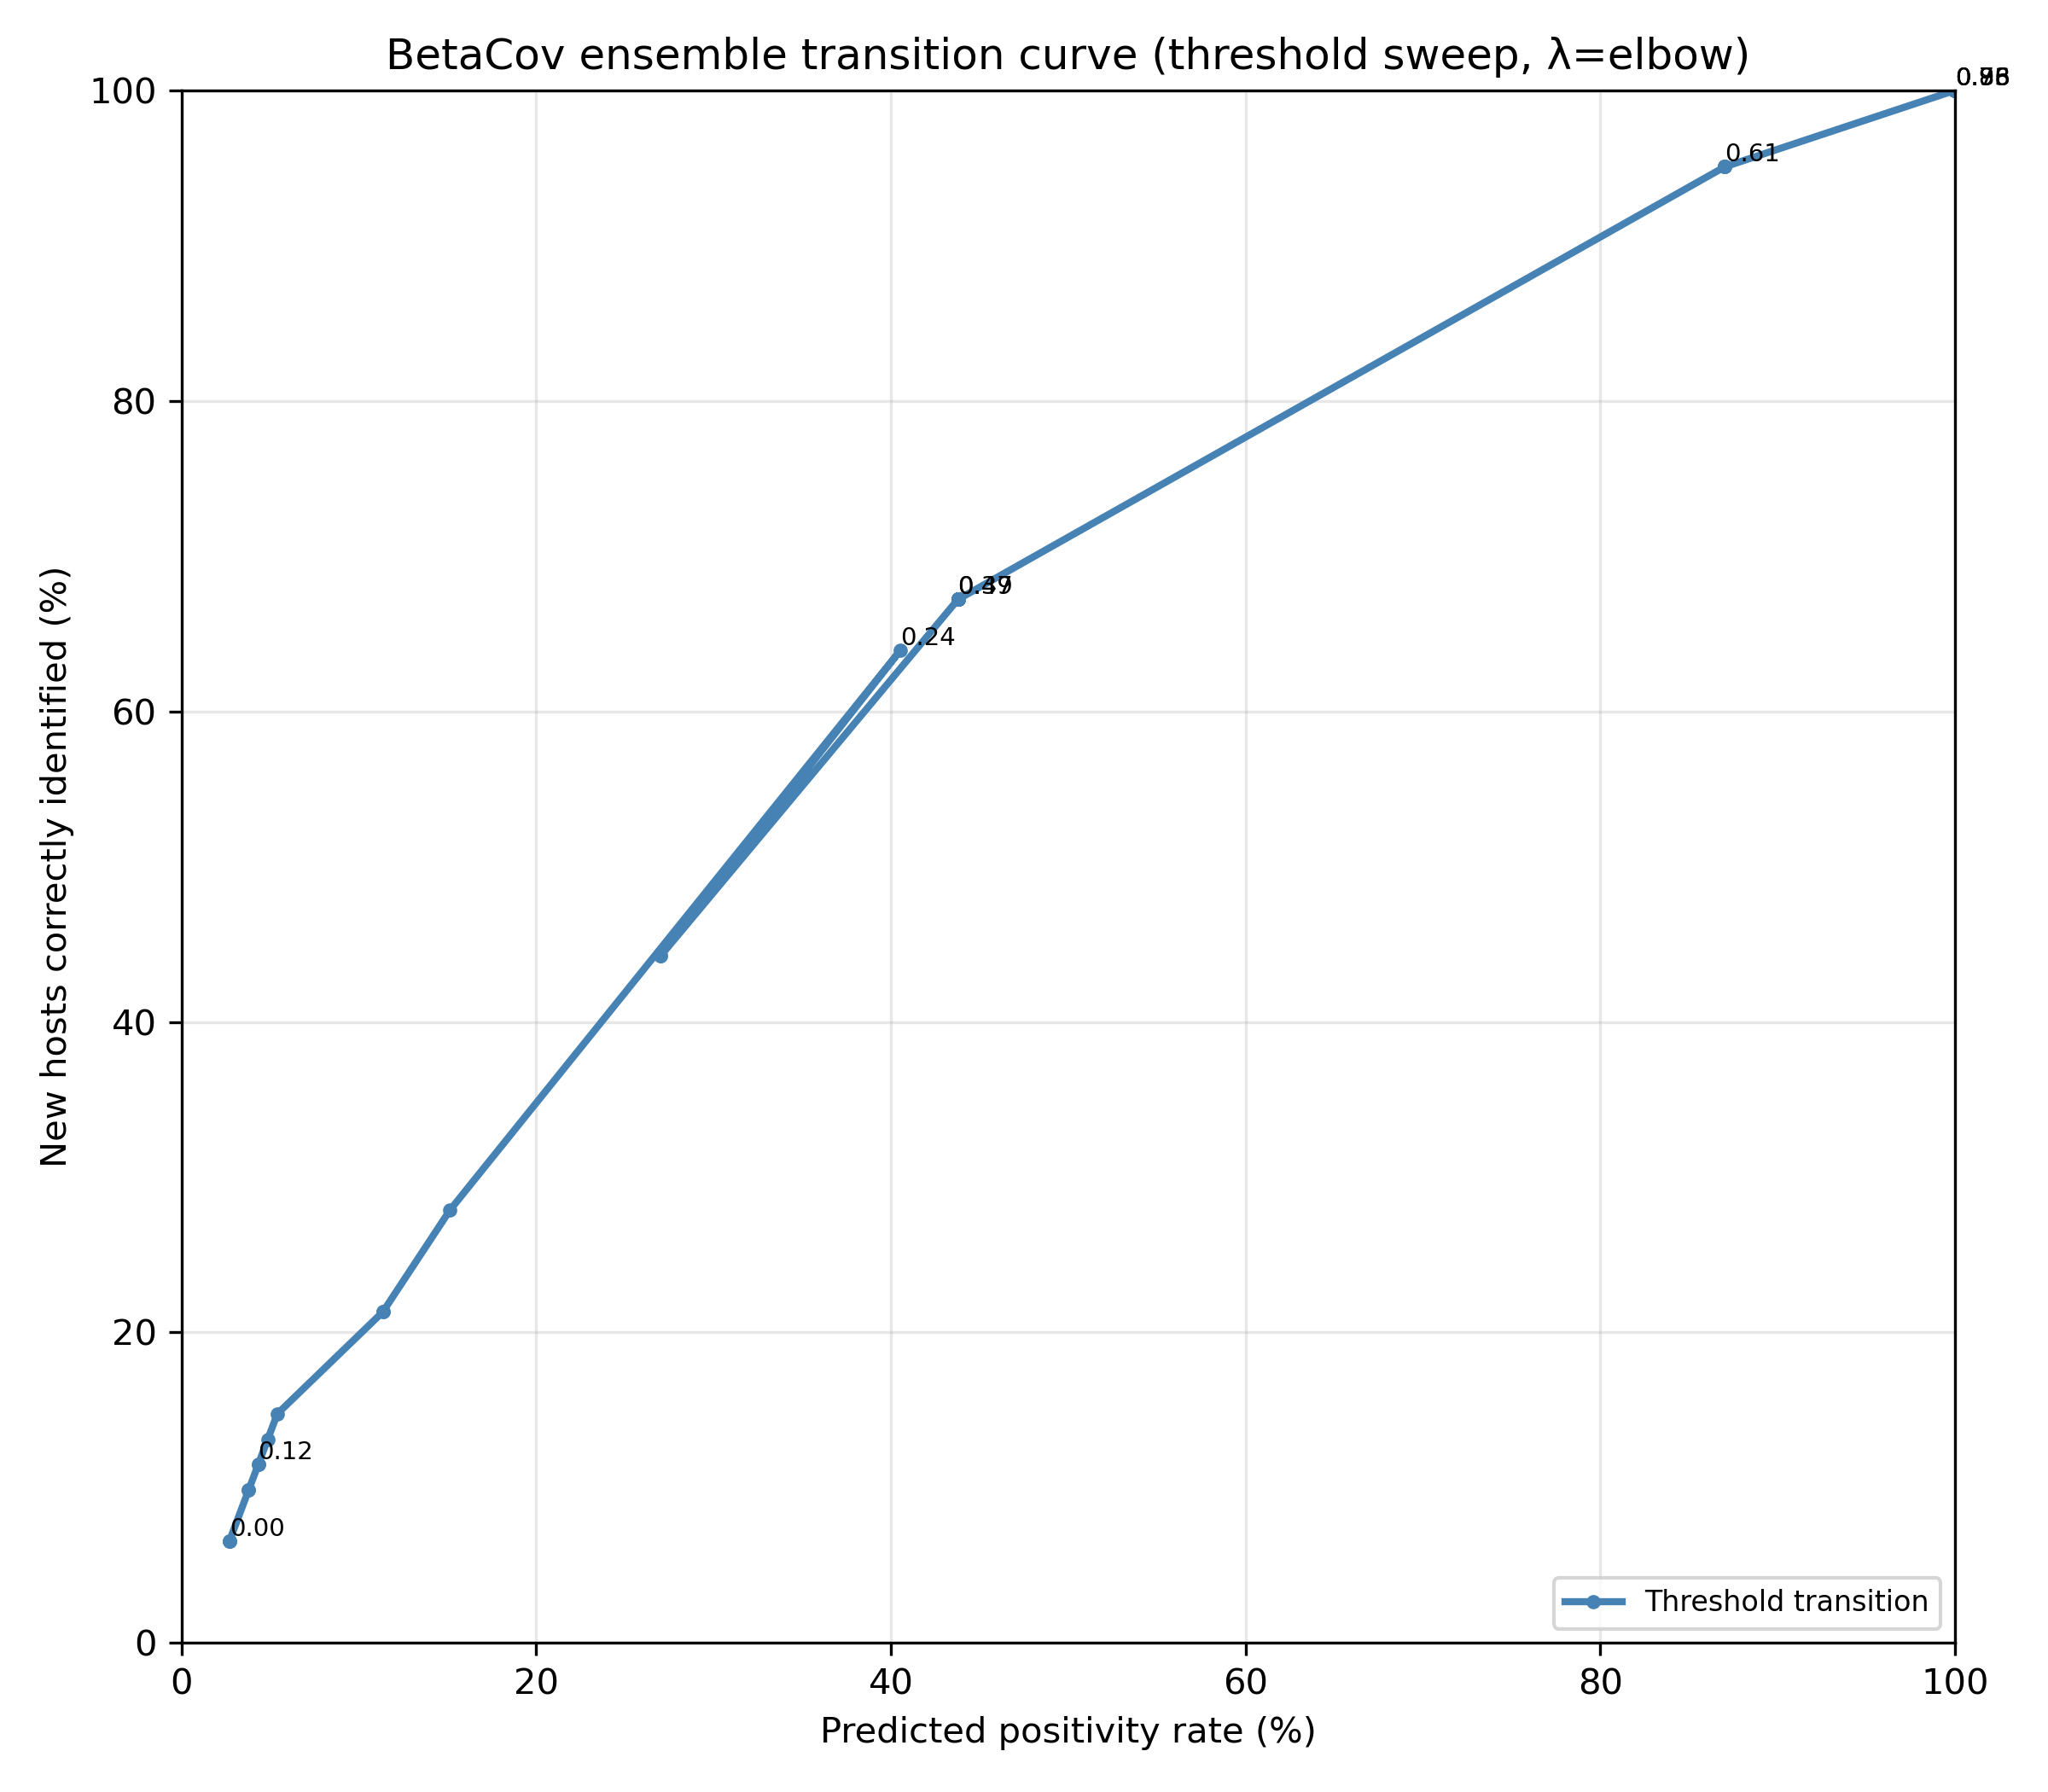

Data behind this chart, as committed beside it:
threshold, precision, recall, n_predicted, predpos, acc
0.0, 0.8, 0.06557, 5, 0.02703, 0.06557
0.02041, 0.8, 0.06557, 5, 0.02703, 0.06557
0.04082, 0.8, 0.06557, 5, 0.02703, 0.06557
0.06122, 0.8571, 0.09836, 7, 0.03784, 0.09836
0.08163, 0.8571, 0.09836, 7, 0.03784, 0.09836
0.102, 0.875, 0.1148, 8, 0.04324, 0.1148
0.1224, 0.875, 0.1148, 8, 0.04324, 0.1148
0.1429, 0.8889, 0.1311, 9, 0.04865, 0.1311
0.1633, 0.9, 0.1475, 10, 0.05405, 0.1475
0.1837, 0.619, 0.2131, 21, 0.1135, 0.2131
0.2041, 0.619, 0.2131, 21, 0.1135, 0.2131
0.2245, 0.6071, 0.2787, 28, 0.1514, 0.2787
0.2449, 0.52, 0.6393, 75, 0.4054, 0.6393
0.2653, 0.54, 0.4426, 50, 0.2703, 0.4426
0.2857, 0.54, 0.4426, 50, 0.2703, 0.4426
0.3061, 0.5062, 0.6721, 81, 0.4378, 0.6721
0.3265, 0.5062, 0.6721, 81, 0.4378, 0.6721
0.3469, 0.5062, 0.6721, 81, 0.4378, 0.6721
0.3673, 0.5062, 0.6721, 81, 0.4378, 0.6721
0.3878, 0.5062, 0.6721, 81, 0.4378, 0.6721
0.4082, 0.5062, 0.6721, 81, 0.4378, 0.6721
0.4286, 0.5062, 0.6721, 81, 0.4378, 0.6721
0.449, 0.5062, 0.6721, 81, 0.4378, 0.6721
0.4694, 0.5062, 0.6721, 81, 0.4378, 0.6721
0.4898, 0.5062, 0.6721, 81, 0.4378, 0.6721
0.5102, 0.5062, 0.6721, 81, 0.4378, 0.6721
0.5306, 0.5062, 0.6721, 81, 0.4378, 0.6721
0.551, 0.5062, 0.6721, 81, 0.4378, 0.6721
0.5714, 0.5062, 0.6721, 81, 0.4378, 0.6721
0.5918, 0.5062, 0.6721, 81, 0.4378, 0.6721
0.6122, 0.3602, 0.9508, 161, 0.8703, 0.9508
0.6327, 0.3602, 0.9508, 161, 0.8703, 0.9508
0.6531, 0.3602, 0.9508, 161, 0.8703, 0.9508
0.6735, 0.3602, 0.9508, 161, 0.8703, 0.9508
0.6939, 0.3602, 0.9508, 161, 0.8703, 0.9508
0.7143, 0.3297, 1.0, 185, 1.0, 1.0
0.7347, 0.3297, 1.0, 185, 1.0, 1.0
0.7551, 0.3297, 1.0, 185, 1.0, 1.0
0.7755, 0.3297, 1.0, 185, 1.0, 1.0
0.7959, 0.3297, 1.0, 185, 1.0, 1.0
0.8163, 0.3297, 1.0, 185, 1.0, 1.0
0.8367, 0.3297, 1.0, 185, 1.0, 1.0
0.8571, 0.3297, 1.0, 185, 1.0, 1.0
0.8776, 0.3297, 1.0, 185, 1.0, 1.0
0.898, 0.3297, 1.0, 185, 1.0, 1.0
0.9184, 0.3297, 1.0, 185, 1.0, 1.0
0.9388, 0.3297, 1.0, 185, 1.0, 1.0
0.9592, 0.3297, 1.0, 185, 1.0, 1.0
0.9796, 0.3297, 1.0, 185, 1.0, 1.0
1.0, 0.3297, 1.0, 185, 1.0, 1.0
